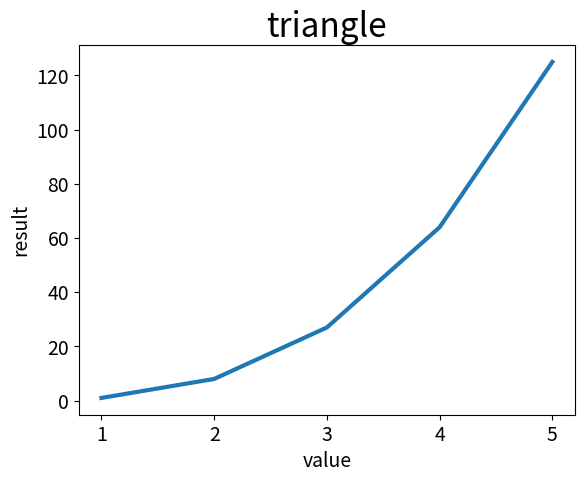

Write Python code to recreate this figure.
import matplotlib.pyplot as plt

input_values = [1, 2, 3, 4, 5]
squares =[1, 8, 27, 64, 125]
fig, ax = plt.subplots()
ax.plot(input_values, squares, linewidth=3)

ax.set_title("triangle", fontsize=24)
ax.set_xlabel("value", fontsize=14)
ax.set_ylabel("result", fontsize=14)

ax.tick_params(axis='both', labelsize=14)

plt.show()
